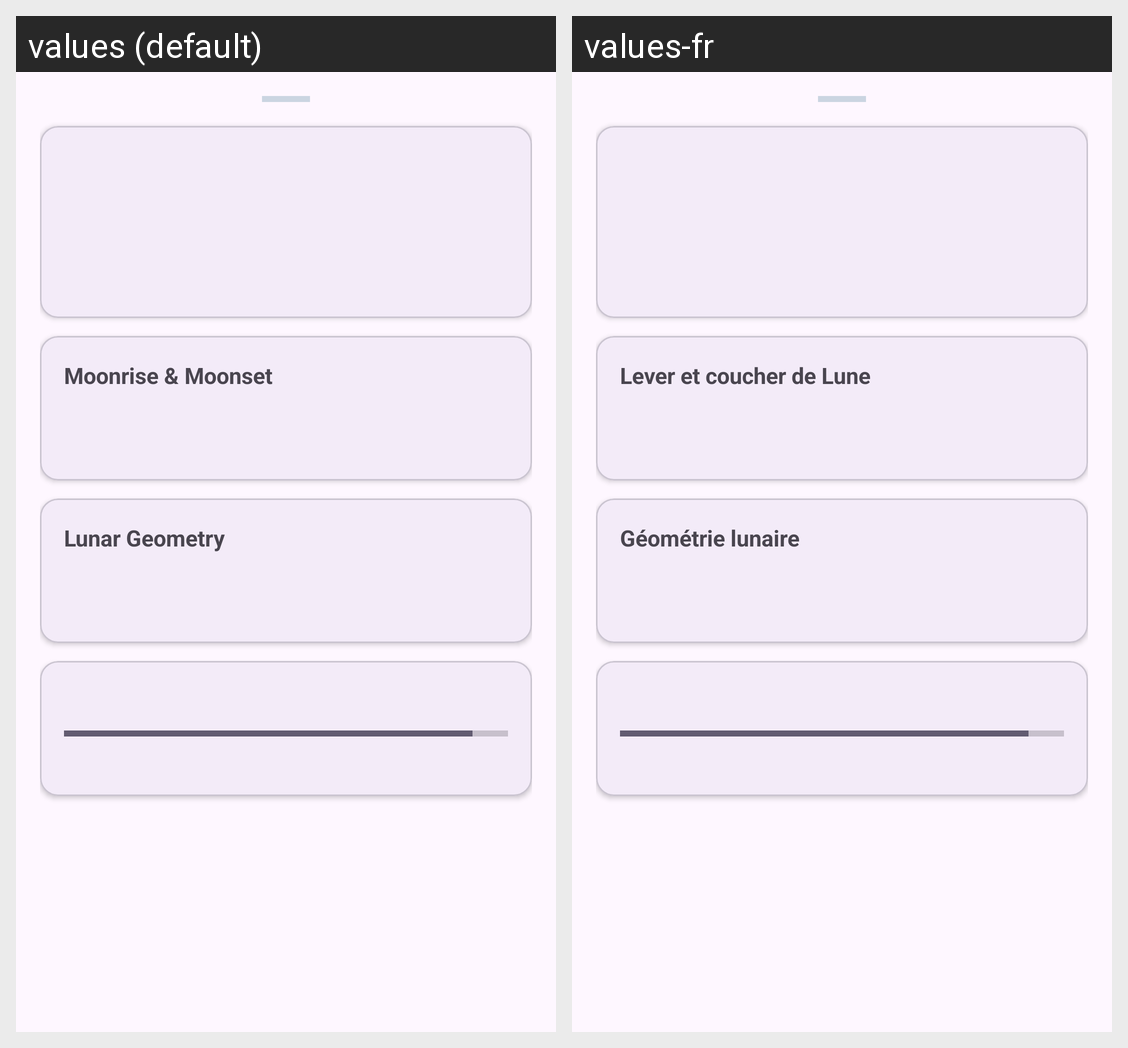

Here is an Android app screen in its default locale and in the app's own translations. Write out the translated-string differences for the strings that appear on this screen.
Android screen res/layout/dialog_lunar_detail.xml rendered under 2 locales, left to right: values (default), values-fr. Device: Nexus 5 (rendered at 1080×1920; each locale shown at half size, 540×960, under a caption strip naming it); theme Theme.WeatherAPP.
Strings drawn on this screen, with the default value and each locale's value (text and hints the layout hard-codes, and strings that could not be matched under every locale, appear in the picture but are not listed):

label_moon_timings
  values: Moonrise & Moonset
  values-fr: Lever et coucher de Lune

label_lunar_geometry
  values: Lunar Geometry
  values-fr: Géométrie lunaire
